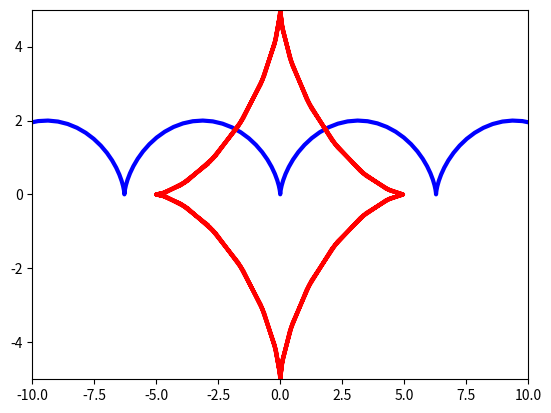

This figure's Python source:
import numpy as np
import matplotlib.pyplot as plt
from matplotlib.animation import FuncAnimation

fig, ax = plt.subplots()

anim_obj_1, = plt.plot([], [], '-', lw=3, color='b')
anim_obj_2, = plt.plot([], [], '-', lw=3, color='r')

N = 100
R = 1
R2 = 5

x1 = []
y1 = []

x2 = []
y2 = []

ax.set_xlim(-10, 10)
ax.set_ylim(-5, 5)

def update(frame):
    x1.append(R*(frame - np.sin(frame)))
    y1.append(R*(1 - np.cos(frame)))
    anim_obj_1.set_data(x1, y1)
    
    x2.append(R2*np.cos(frame)**3)
    y2.append(R2*np.sin(frame)**3)
    anim_obj_2.set_data(x2, y2)
    
ani = FuncAnimation(fig, update, frames=np.linspace(-10, 10, N))
ani.save('piq3c123.gif', fps=30)